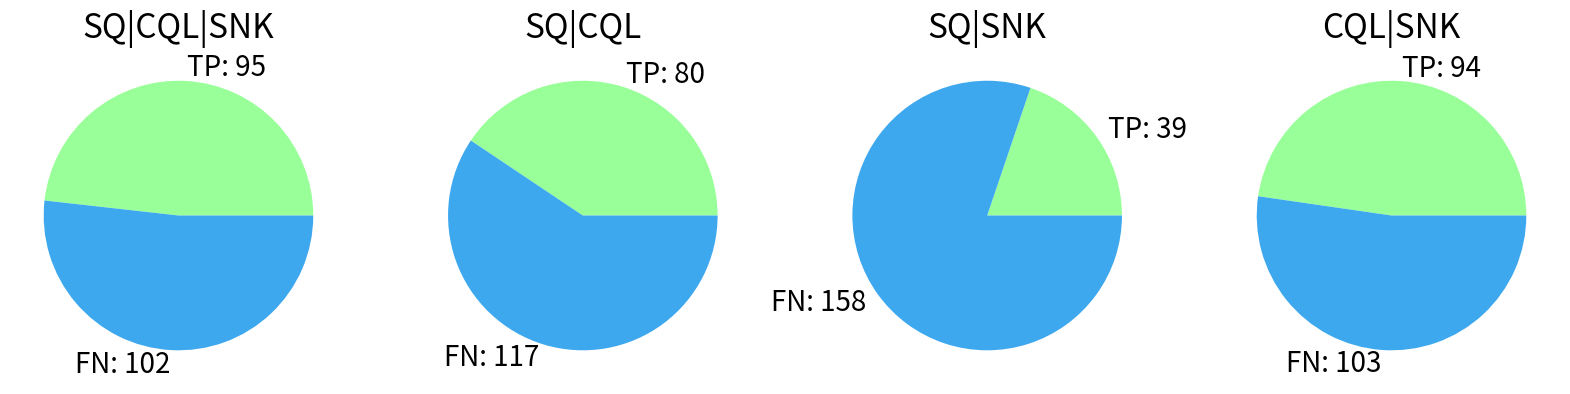

Reproduce this figure in Python.
import matplotlib.pyplot as plt

true_positives = [95, 80, 39, 94]
false_positives = [0, 0, 0, 0]
false_negatives = [102, 117, 158, 103]

labels = ['TP', 'FP', 'FN']
colors = ['#99ff99', '#FF878B', '#3ea8ef']

def generate_labels(sizes):
    return [f'{labels[i]}: {sizes[i]}' if sizes[i] != 0 else '' for i in range(len(sizes))]

fig, axs = plt.subplots(1, 4, figsize=(20, 5))

sonarqubeAndCodeQLAndSnyk_sizes = [true_positives[0], false_positives[0], false_negatives[0]]
axs[0].pie(sonarqubeAndCodeQLAndSnyk_sizes, labels=generate_labels(sonarqubeAndCodeQLAndSnyk_sizes), colors=colors, textprops={'fontsize': 20})
axs[0].set_title('SQ|CQL|SNK', fontsize=24)


sonarqubeAndCodeQL_sizes = [true_positives[1], false_positives[1], false_negatives[1]]
axs[1].pie(sonarqubeAndCodeQL_sizes, labels=generate_labels(sonarqubeAndCodeQL_sizes), colors=colors, textprops={'fontsize': 20})
axs[1].set_title('SQ|CQL', fontsize=24)


sonarqubeAndSnyk_sizes = [true_positives[2], false_positives[2], false_negatives[2]]
axs[2].pie(sonarqubeAndSnyk_sizes, labels=generate_labels(sonarqubeAndSnyk_sizes), colors=colors, textprops={'fontsize': 20})
axs[2].set_title('SQ|SNK', fontsize=24)


codeQlAndSnyk_sizes = [true_positives[3], false_positives[3], false_negatives[3]]
axs[3].pie(codeQlAndSnyk_sizes, labels=generate_labels(codeQlAndSnyk_sizes), colors=colors, textprops={'fontsize': 20})
axs[3].set_title('CQL|SNK', fontsize=24)

plt.show()